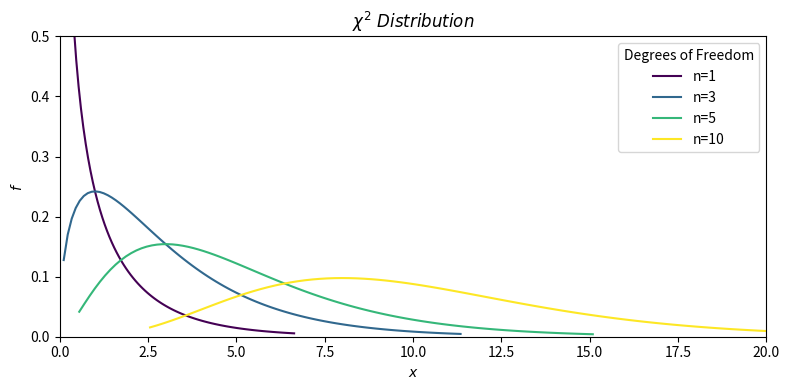

Write Python code to recreate this figure.
#!/usr/bin/python3

import numpy as np
import matplotlib.pyplot as plt
from scipy.stats import chi2

fig, axs = plt.subplots(1, 1, figsize=(8,4))

# degree of freedom, and the corresponding colors
dfs    = [1, 3, 5, 10]
colors = plt.cm.viridis(np.linspace(0, 1, len(dfs)))

# add lines
for n,color in zip(dfs, colors):
	x = np.linspace(chi2.ppf(0.01, n), chi2.ppf(0.99, n), 100)
	f = chi2.pdf(x, n)
	axs.plot(x, f, color=color, label='n={}'.format(n))
# set axs
axs.set_xlim([0, 20])
axs.set_ylim([0, 0.5])
axs.set_title(r'$\chi^2\ Distribution$')
axs.set_xlabel(r'$x$')
axs.set_ylabel(r'$f$')
axs.legend(title='Degrees of Freedom')

# show
plt.tight_layout()
plt.show()
